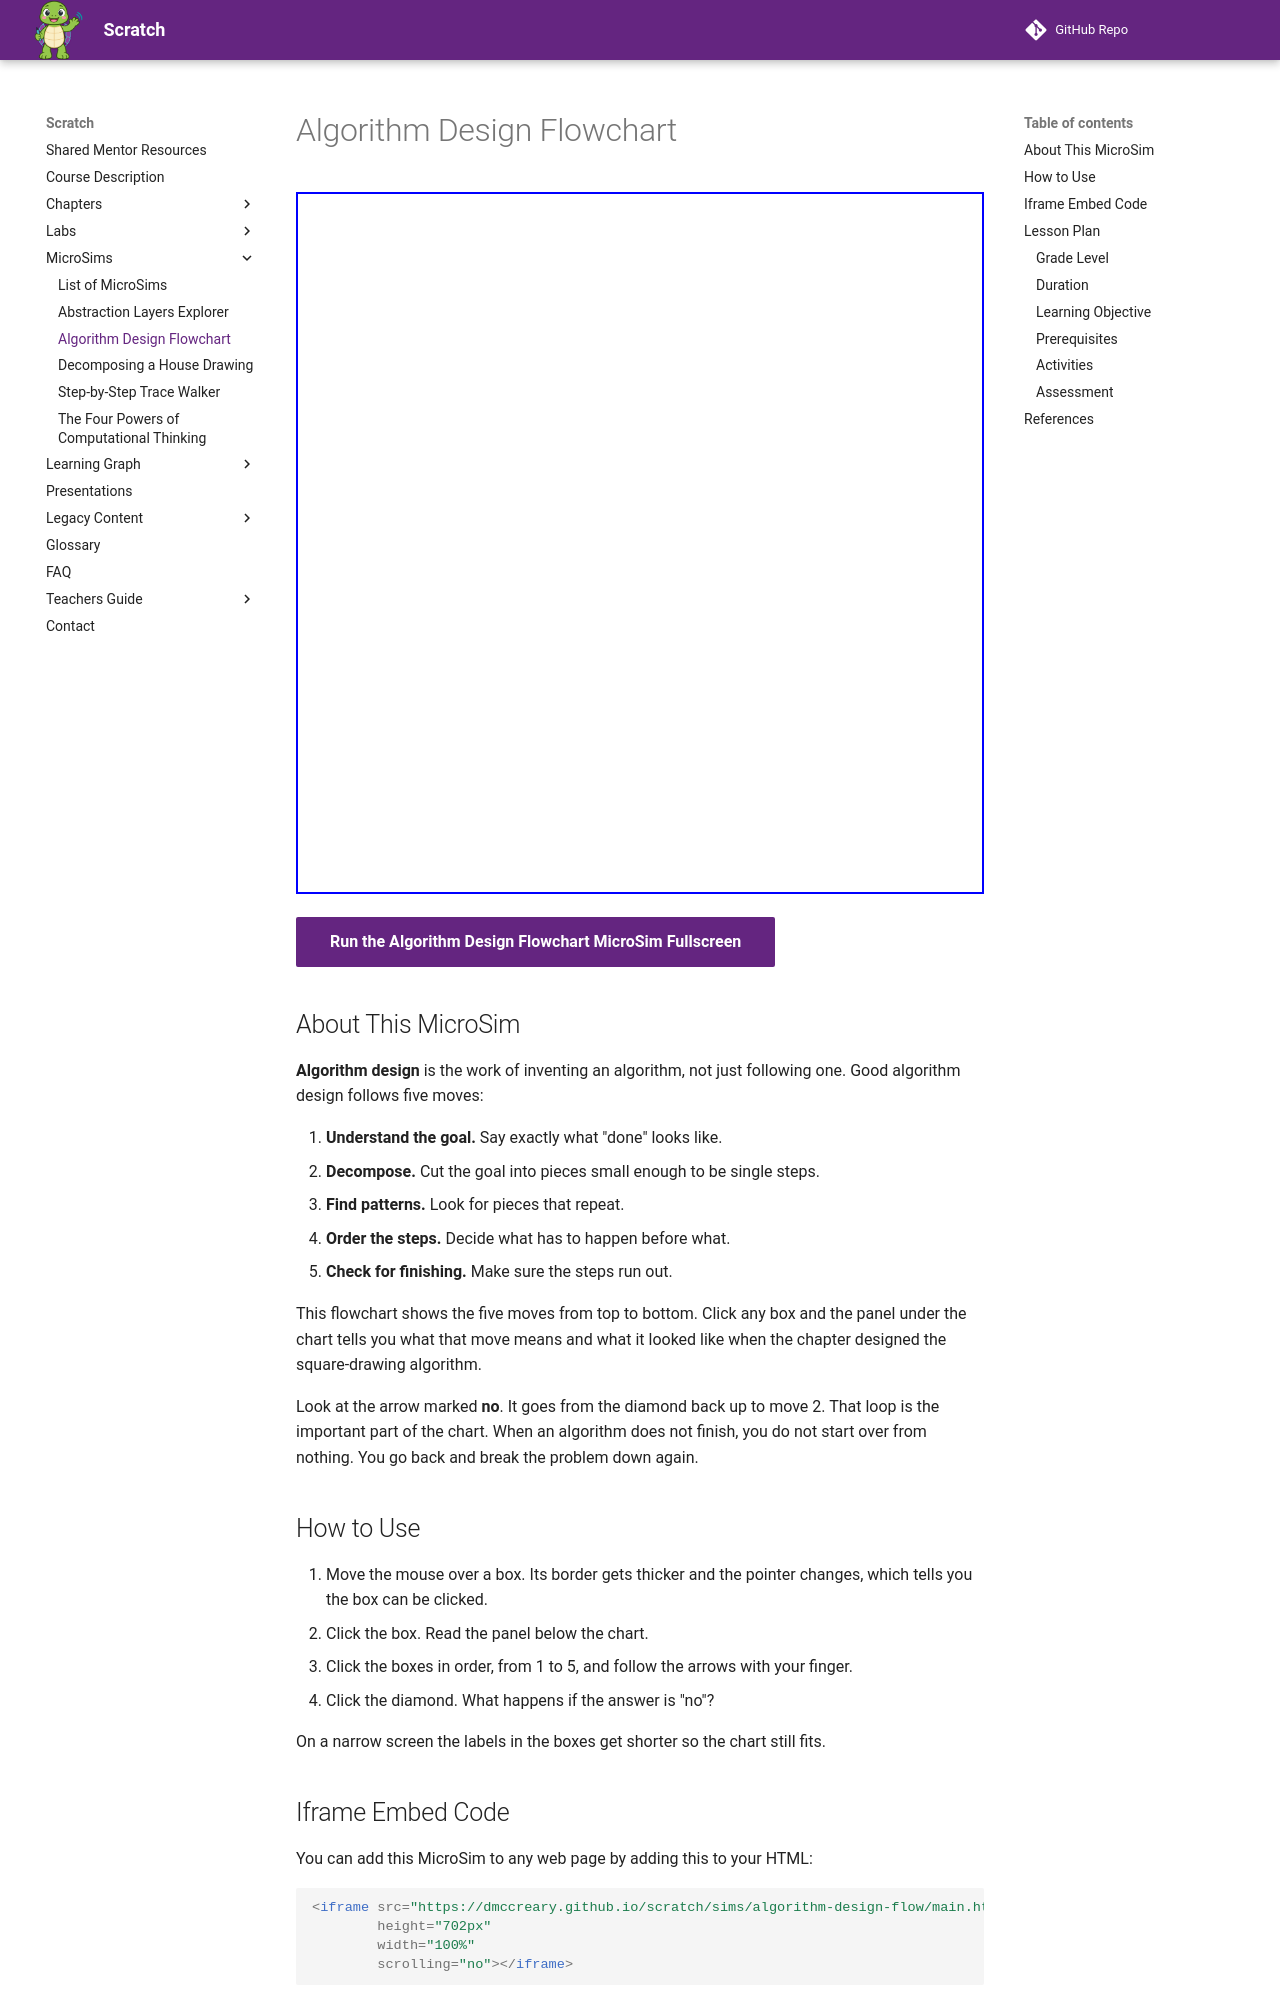

repository: dmccreary/scratch · page: sims/algorithm-design-flow/index.html · generator: mkdocs

---
title: Algorithm Design Flowchart
description: A clickable flowchart of the five moves of algorithm design, with each move explained using the square-drawing example.
image: /sims/algorithm-design-flow/algorithm-design-flow.png
og:image: /sims/algorithm-design-flow/algorithm-design-flow.png
twitter:image: /sims/algorithm-design-flow/algorithm-design-flow.png
social:
   cards: false
quality_score: 100
---

# Algorithm Design Flowchart

<iframe src="main.html" height="702px" width="100%" scrolling="no"></iframe>

[Run the Algorithm Design Flowchart MicroSim Fullscreen](./main.html){ .md-button .md-button--primary }

## About This MicroSim

**Algorithm design** is the work of inventing an algorithm, not just following
one. Good algorithm design follows five moves:

1. **Understand the goal.** Say exactly what "done" looks like.
2. **Decompose.** Cut the goal into pieces small enough to be single steps.
3. **Find patterns.** Look for pieces that repeat.
4. **Order the steps.** Decide what has to happen before what.
5. **Check for finishing.** Make sure the steps run out.

This flowchart shows the five moves from top to bottom. Click any box and the
panel under the chart tells you what that move means and what it looked like
when the chapter designed the square-drawing algorithm.

Look at the arrow marked **no**. It goes from the diamond back up to move 2.
That loop is the important part of the chart. When an algorithm does not
finish, you do not start over from nothing. You go back and break the problem
down again.

## How to Use

1. Move the mouse over a box. Its border gets thicker and the pointer changes,
   which tells you the box can be clicked.
2. Click the box. Read the panel below the chart.
3. Click the boxes in order, from 1 to 5, and follow the arrows with your
   finger.
4. Click the diamond. What happens if the answer is "no"?

On a narrow screen the labels in the boxes get shorter so the chart still fits.

## Iframe Embed Code

You can add this MicroSim to any web page by adding this to your HTML:

```html
<iframe src="https://dmccreary.github.io/scratch/sims/algorithm-design-flow/main.html"
        height="702px"
        width="100%"
        scrolling="no"></iframe>
```

## Lesson Plan

### Grade Level
Grades 3-5 (elementary), beginning computational thinking with Scratch

### Duration
10-15 minutes
